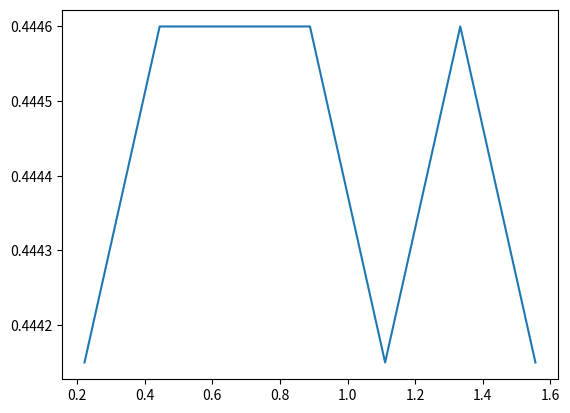

Write Python code to recreate this figure.
# Ejercicio1
# A partir de los arrays x y fx calcule la segunda derivada de fx con respecto a x. 
# Esto lo debe hacer sin usar ciclos 'for' ni 'while'.
# Guarde esta segunda derivada en funcion de x en una grafica llamada 'segunda.png'

import numpy as np
import matplotlib
matplotlib.use('Agg')
import matplotlib.pyplot as plt

x = np.linspace(0,2.,10)
fx = np.array([0., 0.0494, 0.1975, 0.4444, 0.7901,1.2346 , 1.7778, 2.4198, 3.1605, 4.])

h=x[1]-x[0]
segdev=(fx[2:-1]-2*fx[1:-2]+fx[0:-3])/h
plt.plot(x[1:-2],segdev)
plt.savefig("segunda.png")





